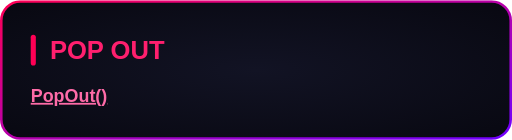
t = 0.00 s
t = 0.75 s: frame unchanged from t = 0.00 s, image omitted
t = 1.50 s: frame unchanged from t = 0.00 s, image omitted
t = 2.25 s: frame unchanged from t = 0.00 s, image omitted
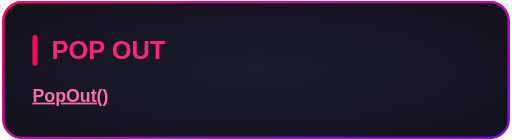
t = 3.44 s
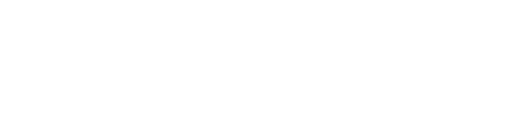
t = 4.35 s

The animated SVG that drew these frames (rendered in a browser with its animation timeline set to each time). Animation: 1 CSS @keyframes rule; one cycle of 5.10 s, repeats indefinitely.

<svg xmlns="http://www.w3.org/2000/svg" width="400" height="109" viewBox="0 0 400 109"><style>
@keyframes sequence-a60163f5 {
0% { opacity: 1; transform: translate(0px, 0px) rotate(0deg) scale(1, 1); animation-timing-function: linear; } 58.823429% { opacity: 1; transform: translate(0px, 0px) rotate(0deg) scale(1, 1); } 58.823529% { opacity: 1; transform: translate(0px, 0px) rotate(0deg) scale(1, 1); animation-timing-function: ease-in-out; } 61.411765% { opacity: 1; transform: translate(0px, 0px) rotate(0deg) scale(0.95, 0.95); animation-timing-function: ease-in-out; } 64.117647% { opacity: 1; transform: translate(0px, 0px) rotate(0deg) scale(1, 1); animation-timing-function: cubic-bezier(0.64, 0, 0.78, 0); } 70.588135% { opacity: 0; transform: translate(0px, 0px) rotate(0deg) scale(0.8, 0.8); } 70.588235% { opacity: 0; transform: translate(0px, 0px) rotate(0deg) scale(1, 1); animation-timing-function: linear; } 90.195978% { opacity: 0; transform: translate(0px, 0px) rotate(0deg) scale(1, 1); } 90.196078% { opacity: 0; transform: translate(0px, 0px) rotate(0deg) scale(1, 1); animation-timing-function: ease-out; } 100% { opacity: 1; transform: translate(0px, 0px) rotate(0deg) scale(1, 1); }
}
.sequence-a60163f5 {
  animation: sequence-a60163f5 5.1s linear 0s infinite both;
  transform-box: fill-box;
  transform-origin: center;
}
@media (prefers-reduced-motion: reduce) {
  .sequence-a60163f5 { animation: none; }
}
</style><g transform="translate(0 0)"><g class="sequence-a60163f5"><defs><radialGradient id="background" cx="0.5" cy="0.5" r="0.7"><stop offset="0" stop-color="#121324"/><stop offset="1" stop-color="#080811"/></radialGradient><linearGradient id="border" x1="0" y1="0" x2="1" y2="1"><stop offset="0" stop-color="#FF0055"/><stop offset="1" stop-color="#7000FF"/></linearGradient></defs><rect x="1" y="1" width="398" height="107" rx="15" fill="url(#background)" stroke="none" stroke-width="2"/><rect x="1" y="1" width="398" height="107" rx="15" fill="none" stroke="url(#border)" stroke-width="2"/><g font-family="Arial, Helvetica, sans-serif"><rect x="24.0" y="27.0" width="4" height="24.0" rx="2" fill="#FF0055"/><text x="39.0" y="46.0" font-size="20" fill="#FF1F6E" font-weight="700">POP OUT</text><text x="24.0" y="79.4" font-size="14" fill="#F2F2FF"><tspan fill="#FF6BA8" font-weight="700" text-decoration="underline">PopOut()</tspan></text></g></g></g></svg>
